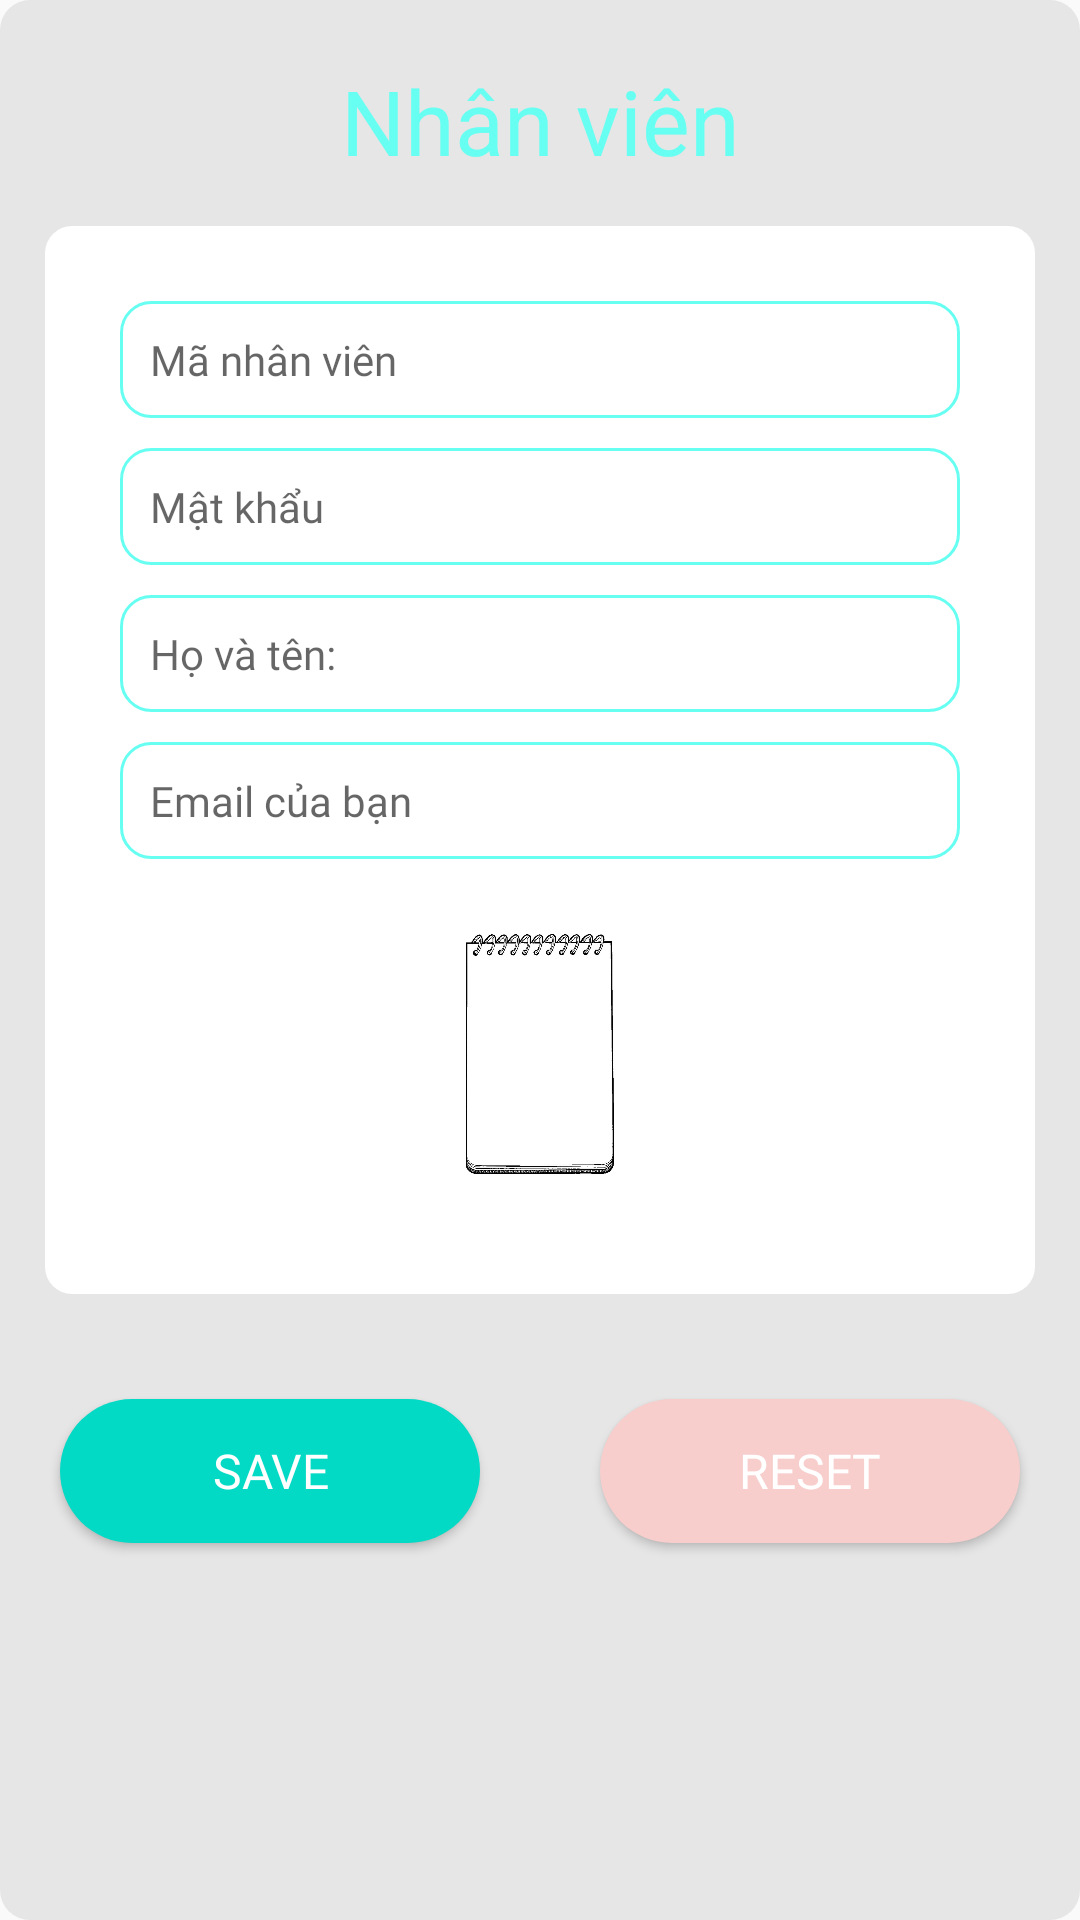

The Android layout XML behind this screen, and the referenced resources:
<!-- AndroidManifest.xml: application theme Theme.DuAn1 -->
<!-- res/layout/diablog_nhan_vien.xml -->
<?xml version="1.0" encoding="utf-8"?>
<LinearLayout xmlns:android="http://schemas.android.com/apk/res/android"
    xmlns:app="http://schemas.android.com/apk/res-auto"
    xmlns:tools="http://schemas.android.com/tools"
    android:layout_width="match_parent"
    android:layout_height="wrap_content"
    android:background="@drawable/bd_diag"
    android:orientation="vertical">

    <TextView
        android:layout_marginTop="20dp"
        android:id="@+id/textView3"
        android:layout_width="match_parent"
        android:layout_height="wrap_content"
        android:gravity="center"
        android:textSize="30dp"
        android:textColor="@color/blue"
        android:text="Nhân viên" />

    <LinearLayout
        android:background="@drawable/boder"
        android:padding="20dp"
        android:layout_margin="15dp"
        android:layout_width="match_parent"
        android:layout_height="wrap_content"
        android:orientation="vertical">

        <EditText
            android:id="@+id/nv_diag_ed_ma"
            android:layout_width="match_parent"
            android:layout_height="wrap_content"
            android:layout_margin="5dp"
            android:background="@drawable/bd_view"
            android:ems="10"
            android:fontFamily="@font/poppins"
            android:hint="Mã nhân viên"
            android:inputType="textPersonName"
            android:padding="10dp"
            android:textSize="14sp" />




















        <EditText
            android:id="@+id/nv_diag_ed_mk"
            android:layout_width="match_parent"
            android:layout_height="wrap_content"
            android:layout_margin="5dp"
            android:background="@drawable/bd_view"
            android:ems="10"
            android:fontFamily="@font/poppins"
            android:hint="Mật khẩu"
            android:inputType="textPassword"
            android:padding="10dp"
            android:textSize="14sp" />

        <EditText
            android:id="@+id/nv_diag_ed_hoTen"
            android:layout_width="match_parent"
            android:layout_height="wrap_content"
            android:layout_margin="5dp"
            android:background="@drawable/bd_view"
            android:ems="10"
            android:fontFamily="@font/poppins"
            android:hint="Họ và tên:"
            android:inputType="textPersonName"
            android:padding="10dp"
            android:textSize="14sp" />

        <EditText
            android:id="@+id/nv_diag_ed_email"
            android:layout_width="match_parent"
            android:layout_height="wrap_content"
            android:layout_margin="5dp"
            android:background="@drawable/bd_view"
            android:ems="10"
            android:fontFamily="@font/poppins"
            android:hint="Email của bạn"
            android:inputType="textPersonName"
            android:padding="10dp"
            android:textSize="14sp" />

        <ImageView
            android:id="@+id/nv_diag_iv"
            android:layout_width="150dp"
            android:layout_gravity="center"
            android:layout_height="120dp"
            android:padding="20dp"
            android:src="@drawable/img"
             />
    </LinearLayout>

    <LinearLayout
        android:layout_width="match_parent"
        android:layout_height="wrap_content"
        android:orientation="horizontal">

        <Button
            android:id="@+id/nv_diag_bt_save"
            android:layout_width="wrap_content"
            android:layout_height="wrap_content"
            android:layout_margin="20dp"
            android:layout_weight="1"
            android:background="@drawable/bd_bt_blue_teal"
            android:fontFamily="@font/nunito"
            android:text="Save"
            android:textColor="@color/white"
            android:textSize="16sp" />

        <Button
            android:id="@+id/nv_diag_bt_reset"
            android:layout_width="wrap_content"
            android:layout_height="wrap_content"
            android:layout_margin="20dp"
            android:layout_weight="1"
            android:background="@drawable/bd_bt"
            android:fontFamily="@font/nunito"
            android:text="Reset"
            android:textColor="@color/white"
            android:textSize="16sp" />
    </LinearLayout>
</LinearLayout>
<!-- resources referenced by this layout -->
<resources>
  <color name="blue">#66FFF2</color>
  <color name="white">#FFFFFFFF</color>
  <!-- drawable bd_bt (drawable) -->
  <?xml version="1.0" encoding="utf-8"?>
  <shape xmlns:android="http://schemas.android.com/apk/res/android">
  
      // radius
      <solid
          android:color="@color/hong">
      </solid>
  
  
      <corners
          android:radius="30dp">
      </corners>
  
  </shape>
  <!-- drawable bd_bt_blue_teal (drawable) -->
  <?xml version="1.0" encoding="utf-8"?>
  <shape xmlns:android="http://schemas.android.com/apk/res/android">
  
      // radius
      <solid
          android:color="@color/teal_200">
      </solid>
  
      <corners
          android:radius="30dp">
      </corners>
  
  </shape>
  <!-- drawable bd_diag (drawable) -->
  <?xml version="1.0" encoding="utf-8"?>
  <shape xmlns:android="http://schemas.android.com/apk/res/android">
  
      // radius
      <solid
          android:color="#E6E6E6">
      </solid>
  
      <corners
          android:radius="10dp">
      </corners>
  
  </shape>
  <!-- drawable bd_view (drawable) -->
  <?xml version="1.0" encoding="utf-8"?>
  <shape xmlns:android="http://schemas.android.com/apk/res/android">
  
      // radius
      <solid
          android:color="@color/white">
      </solid>
      <stroke
          android:color="@color/blue"
          android:width="1dp">
      </stroke>
      <corners
          android:radius="10dp">
      </corners>
  
  </shape>
  <!-- drawable boder (drawable) -->
  <?xml version="1.0" encoding="utf-8"?>
  <shape xmlns:android="http://schemas.android.com/apk/res/android">
  
      // radius
      <solid
          android:color="@color/white">
      </solid>
  
      <corners
          android:radius="9dp">
      </corners>
  
  </shape>
  <!-- drawable img: png bitmap (drawable-v24, 47748 bytes) -->
  <style name="Theme.DuAn1" parent="Theme.AppCompat.Light.NoActionBar">
          
          <item name="colorPrimary">@color/purple_500</item>
          <item name="colorPrimaryVariant">@color/purple_700</item>
          <item name="colorOnPrimary">@color/white</item>
          
          <item name="colorSecondary">@color/teal_200</item>
          <item name="colorSecondaryVariant">@color/teal_700</item>
          <item name="colorOnSecondary">@color/black</item>
          
          <item name="android:statusBarColor" tools:targetApi="l">?attr/colorPrimaryVariant</item>
          
      </style>
  <color name="hong">#F7CECC</color>
  <color name="teal_200">#FF03DAC5</color>
  <color name="purple_500">#FF6200EE</color>
  <color name="purple_700">#FF3700B3</color>
  <color name="teal_700">#FF018786</color>
  <color name="black">#FF000000</color>
</resources>
